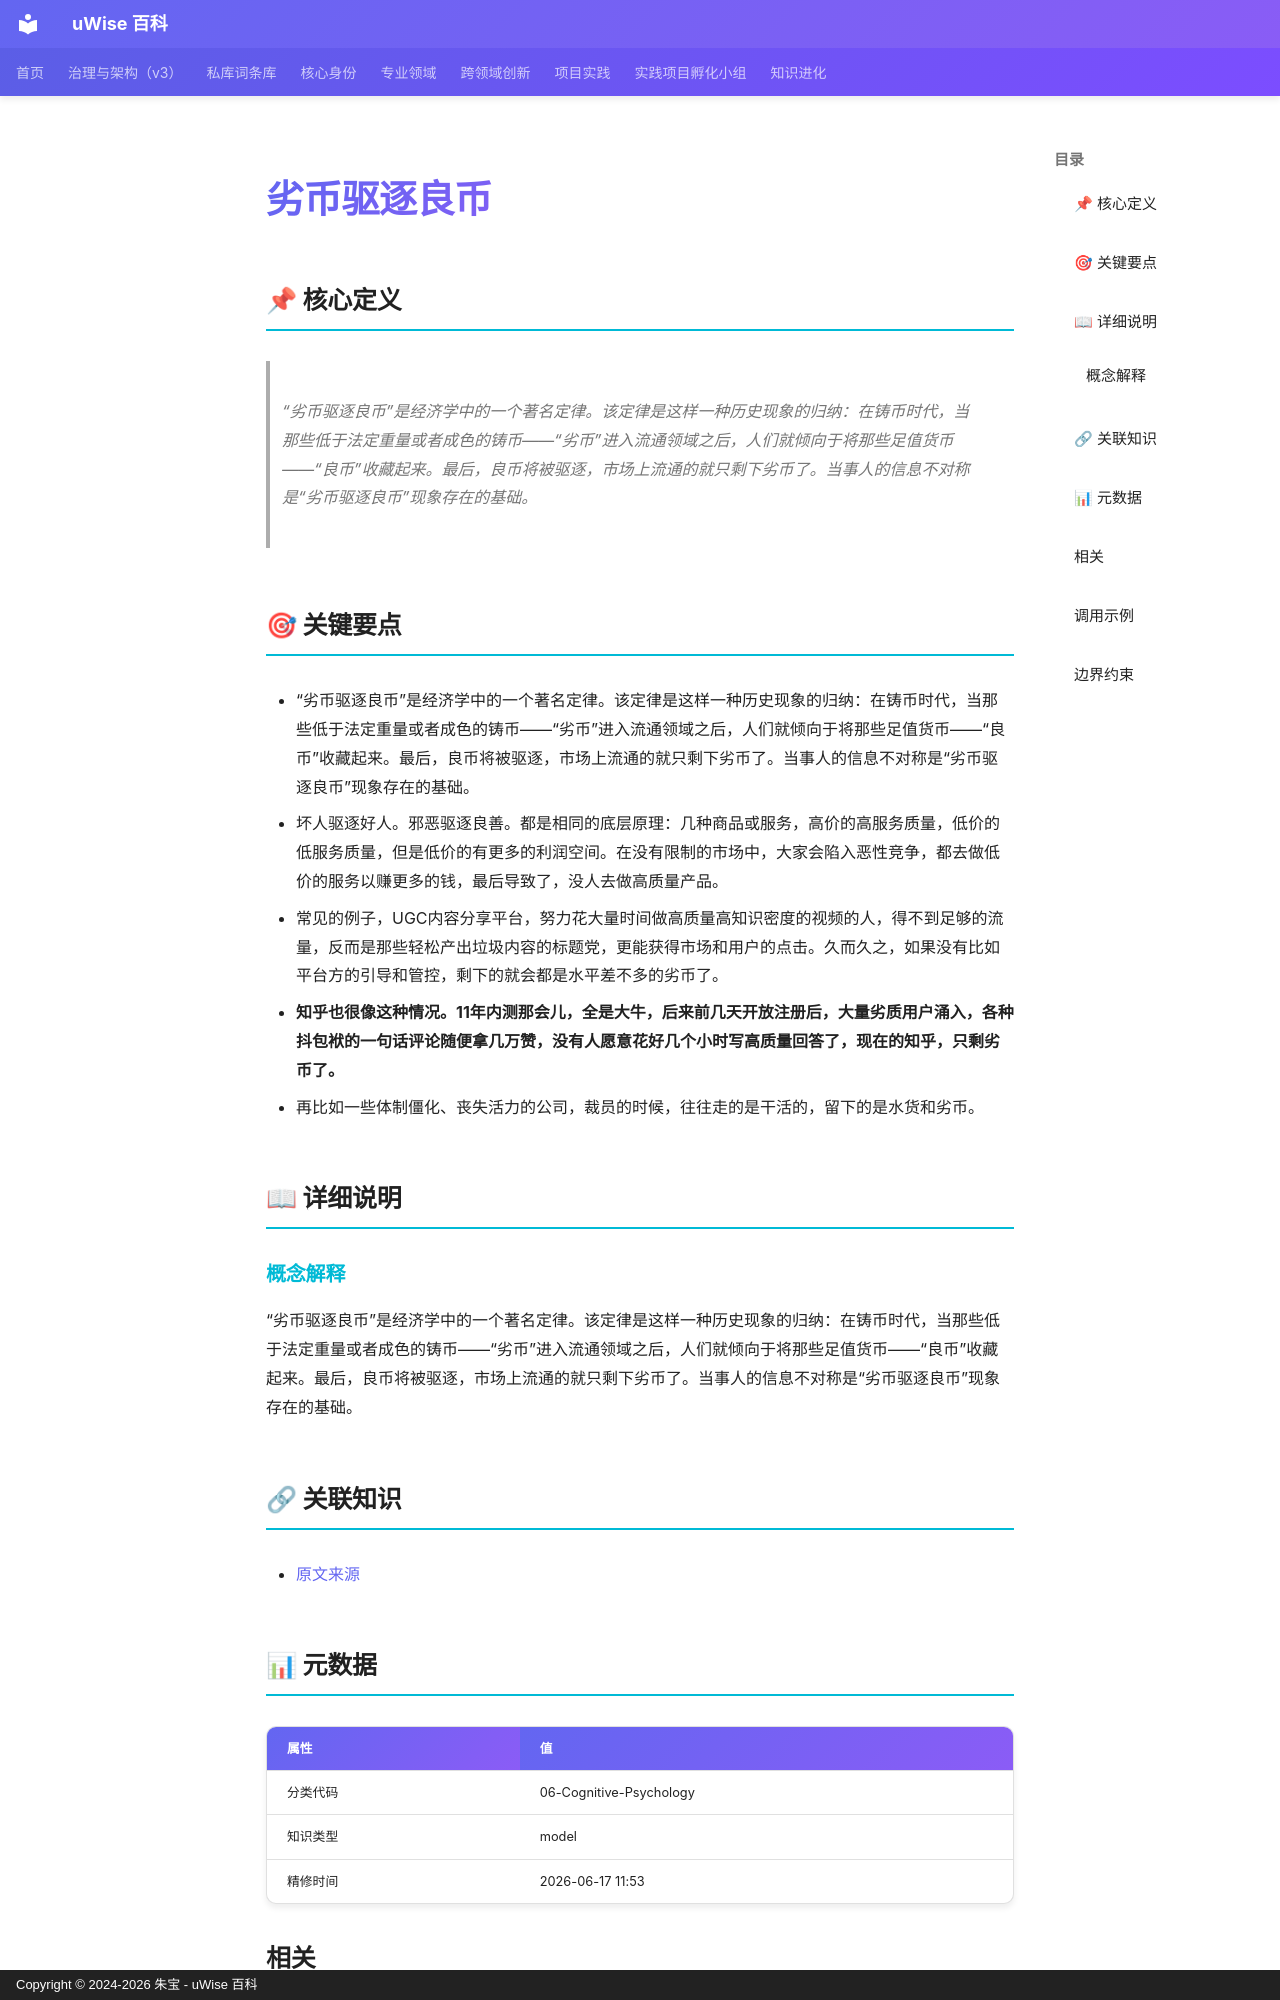

repository: zhubao315/uWise · page: vault-encyclopedia/md-882b9ee4/index.html · generator: mkdocs · copyright: Copyright © 2024-2026 朱宝 - uWise 百科

---
title: "劣币驱逐良币"
description: "“劣币驱逐良币”是经济学中的一个著名定律。该定律是这样一种历史现象的归纳：在铸币时代，当那些低于法定重量或者成色的铸币——“劣币”进入流通领域之后，人们就倾向于将那些足值货币——“良币”收藏起来。最后，良币将被驱逐，市场上流通的就只剩下劣币了。当事人的信息不对称是“劣币驱逐良币”现象存在的基础。"
---

# 劣币驱逐良币

## 📌 核心定义

> “劣币驱逐良币”是经济学中的一个著名定律。该定律是这样一种历史现象的归纳：在铸币时代，当那些低于法定重量或者成色的铸币——“劣币”进入流通领域之后，人们就倾向于将那些足值货币——“良币”收藏起来。最后，良币将被驱逐，市场上流通的就只剩下劣币了。当事人的信息不对称是“劣币驱逐良币”现象存在的基础。

## 🎯 关键要点

- “劣币驱逐良币”是经济学中的一个著名定律。该定律是这样一种历史现象的归纳：在铸币时代，当那些低于法定重量或者成色的铸币——“劣币”进入流通领域之后，人们就倾向于将那些足值货币——“良币”收藏起来。最后，良币将被驱逐，市场上流通的就只剩下劣币了。当事人的信息不对称是“劣币驱逐良币”现象存在的基础。
- 坏人驱逐好人。邪恶驱逐良善。都是相同的底层原理：几种商品或服务，高价的高服务质量，低价的低服务质量，但是低价的有更多的利润空间。在没有限制的市场中，大家会陷入恶性竞争，都去做低价的服务以赚更多的钱，最后导致了，没人去做高质量产品。
- 常见的例子，UGC内容分享平台，努力花大量时间做高质量高知识密度的视频的人，得不到足够的流量，反而是那些轻松产出垃圾内容的标题党，更能获得市场和用户的点击。久而久之，如果没有比如平台方的引导和管控，剩下的就会都是水平差不多的劣币了。
- **知乎也很像这种情况。11年内测那会儿，全是大牛，后来前几天开放注册后，大量劣质用户涌入，各种抖包袱的一句话评论随便拿几万赞，没有人愿意花好几个小时写高质量回答了，现在的知乎，只剩劣币了。**
- 再比如一些体制僵化、丧失活力的公司，裁员的时候，往往走的是干活的，留下的是水货和劣币。

## 📖 详细说明

### 概念解释
“劣币驱逐良币”是经济学中的一个著名定律。该定律是这样一种历史现象的归纳：在铸币时代，当那些低于法定重量或者成色的铸币——“劣币”进入流通领域之后，人们就倾向于将那些足值货币——“良币”收藏起来。最后，良币将被驱逐，市场上流通的就只剩下劣币了。当事人的信息不对称是“劣币驱逐良币”现象存在的基础。


## 🔗 关联知识

- [原文来源](../md-882b9ee4/)

## 📊 元数据

| 属性 | 值 |
|------|-----|
| 分类代码 | 06-Cognitive-Psychology |
| 知识类型 | model |
| 精修时间 | 2026-06-17 11:53 |
